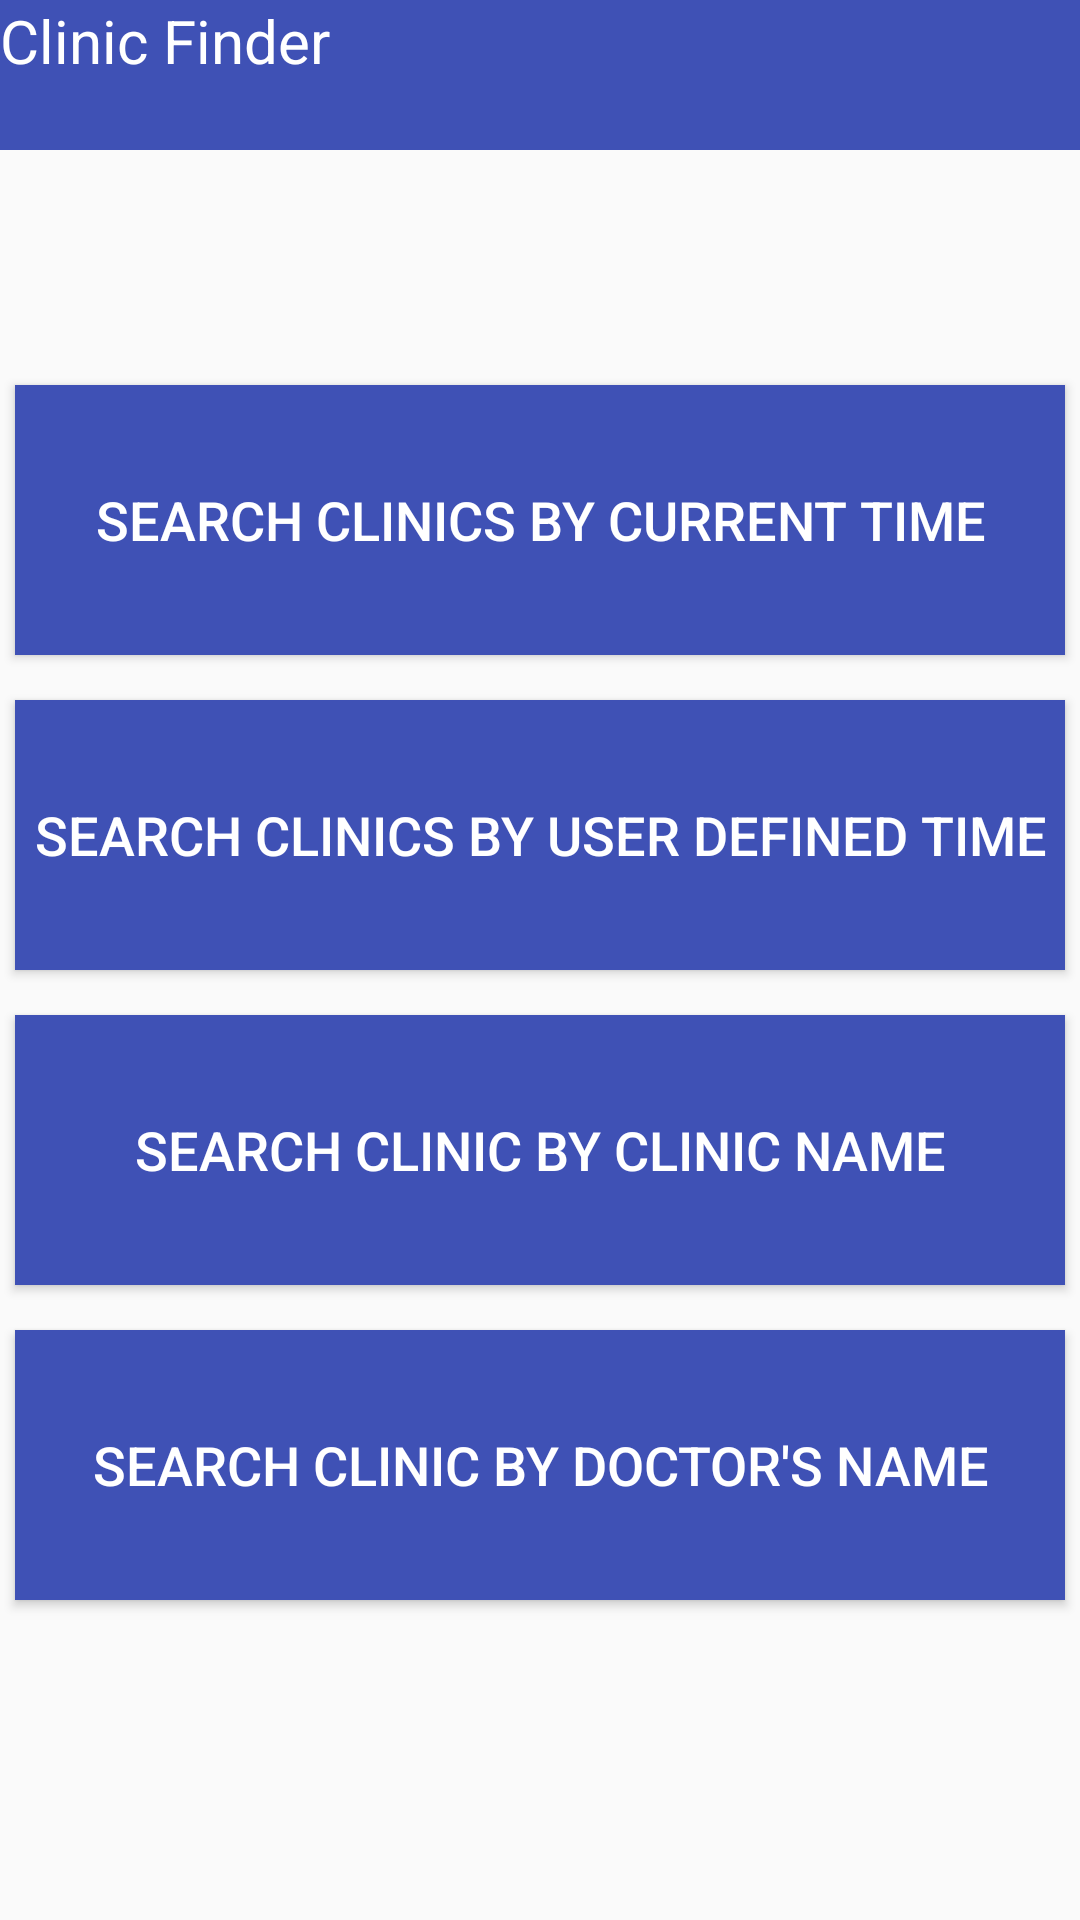

Layout XML and referenced resources for this Android screen:
<!-- AndroidManifest.xml: application theme AppTheme -->
<!-- res/layout/two_btn.xml -->
<?xml version="1.0" encoding="utf-8"?>
<RelativeLayout xmlns:android="http://schemas.android.com/apk/res/android"
    android:layout_width="match_parent"
    android:layout_height="match_parent">

    <TextView

        android:id="@+id/myTitle"
        android:text="Clinic Finder"
        android:layout_width="fill_parent"
        android:layout_height="50dp"
        android:textSize="20dp"
        android:background="@color/titletextcolor"
        android:layout_marginTop="0dp"
        android:textColor="#FFFFFF"
        />

    <LinearLayout
        android:layout_width="match_parent"
        android:layout_height="match_parent"
        android:orientation="vertical"
        android:gravity="center"
        >


        <Button
            android:layout_width="350dp"
            android:layout_height="90dp"
            android:id="@+id/clinic_search"
            android:background="#3F51B5"
            android:layout_marginTop="22dp"
            android:textSize="18dp"
            android:textColor="#FFFFFF"
            android:text="Search Clinics by current time"
            />


        <TextView
            android:layout_width="match_parent"
            android:layout_height="15dp" />
        <Button
            android:layout_width="350dp"
            android:layout_height="90dp"
            android:id="@+id/clinic_search_custom_time"
            android:background="#3F51B5"
            android:textSize="18dp"
            android:textColor="#FFFFFF"
            android:text="Search Clinics by user defined time"
            />

        <TextView
            android:layout_width="match_parent"
            android:layout_height="15dp" />
        <Button
            android:layout_width="350dp"
            android:layout_height="90dp"
            android:id="@+id/searchByClinicName"
            android:background="#3F51B5"
            android:textSize="18dp"
            android:textColor="#FFFFFF"
            android:text="Search Clinic by clinic name"
            />



        <TextView
            android:layout_width="match_parent"
            android:layout_height="15dp" />
        <Button
            android:layout_width="350dp"
            android:layout_height="90dp"
            android:id="@+id/doctor_search"

            android:background="#3F51B5"
            android:textSize="18dp"
            android:textColor="#FFFFFF"
            android:text="Search Clinic by doctor's name"
            />



    </LinearLayout>


</RelativeLayout>
<!-- resources referenced by this layout -->
<resources>
  <color name="titletextcolor">#3F51B5</color>
  <style name="AppTheme" parent="Theme.AppCompat.Light.NoActionBar">
          
          <item name="colorPrimary">@color/colorPrimary</item>
          <item name="colorPrimaryDark">@color/colorPrimaryDark</item>
          <item name="colorAccent">@color/colorAccent</item>
      </style>
  <!-- not gathered from this repository: default colours our renderer supplied (Android Studio template values) -->
  <color name="colorPrimary">#FF6200EE</color>
  <color name="colorPrimaryDark">#FF3700B3</color>
  <color name="colorAccent">#FF03DAC5</color>
</resources>
